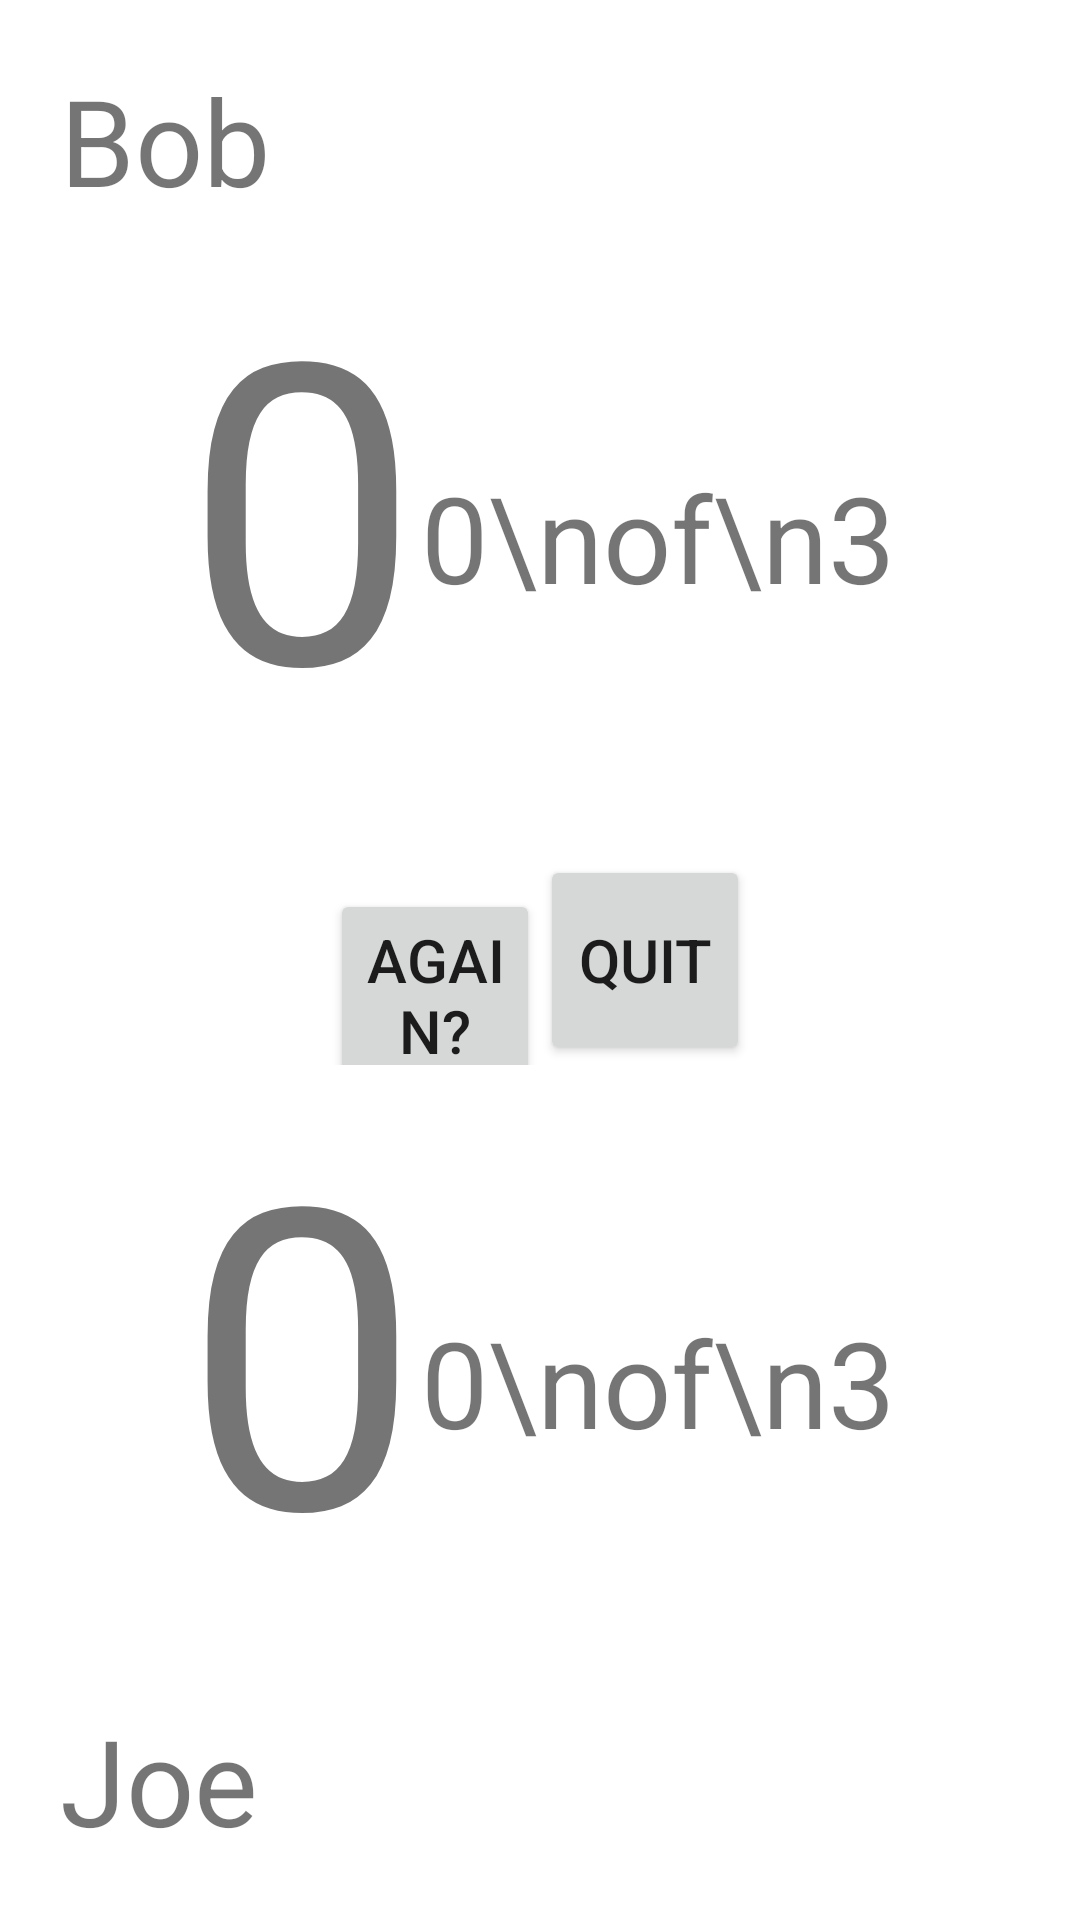

Layout XML and referenced resources for this Android screen:
<!-- AndroidManifest.xml: fallback theme Theme.MaterialComponents.DayNight.NoActionBar -->
<!-- res/layout/done_screen_on.xml -->
<?xml version="1.0" encoding="utf-8"?>
<RelativeLayout xmlns:android="http://schemas.android.com/apk/res/android"
    android:layout_width="fill_parent"
    android:layout_height="fill_parent"
    android:background="#11ffffff"
    android:padding="20dip"
    >
	<LinearLayout
	    android:id="@+id/player2_bar"
		android:layout_width="fill_parent"
		android:layout_height="wrap_content"
		android:orientation="horizontal"
		android:layout_centerHorizontal="true"
		android:layout_alignParentTop="true">
    	<TextView
    		android:id="@+id/player2_name"
    		android:layout_width="fill_parent"
    		android:layout_height="wrap_content"
    		android:text="Bob"
			android:textSize="40dip"
    	/>
    </LinearLayout>
    <LinearLayout
		android:layout_width="wrap_content"
		android:layout_height="wrap_content"
		android:orientation="horizontal"
		android:layout_centerInParent="true"
		android:layout_centerHorizontal="true"
		android:layout_below="@+id/player2_bar"
		android:layout_above="@+id/middle_bar">
		<TextView
			android:id="@+id/player2_score"
			android:layout_width="wrap_content"
			android:layout_height="wrap_content"
			android:textSize="140dip"
			android:gravity="center"
			android:text="0"
			/>
		<TextView
			android:id="@+id/player2_record"
			android:layout_width="wrap_content"
			android:layout_height="fill_parent"
			android:textSize="40dip"
			android:lines="3"
			android:text="0\nof\n3"
			android:gravity="center"
			/>
	</LinearLayout>
    
		
	<LinearLayout
		android:id="@+id/middle_bar"
		android:layout_width="wrap_content"
		android:layout_height="wrap_content"
		android:orientation="horizontal"
		android:layout_centerInParent="true">
		 
		<Button
			android:id="@+id/again"
			style="@style/MainButton"
			android:text="again?"
		/>
		<Button
			android:id="@+id/quit"
			style="@style/MainButton"
			android:text="quit"
		/>
	
	</LinearLayout>
	
	<LinearLayout
		android:layout_width="wrap_content"
		android:layout_height="wrap_content"
		android:orientation="horizontal"
		android:layout_centerInParent="true"
		android:layout_centerHorizontal="true"
		android:layout_above="@+id/player1_bar"
		android:layout_below="@+id/middle_bar">
		<TextView
			android:id="@+id/player1_score"
			android:layout_width="wrap_content"
			android:layout_height="wrap_content"
			android:textSize="140dip"
			android:gravity="center"
			android:text="0"
			/>
		<TextView
			android:id="@+id/player1_record"
			android:layout_width="wrap_content"
			android:layout_height="fill_parent"
			android:textSize="40dip"
			android:text="0\nof\n3"
			android:gravity="center"
			/>
	</LinearLayout>
	<LinearLayout    		
		android:id="@+id/player1_bar"
		android:layout_width="fill_parent"
		android:layout_height="wrap_content"
		android:orientation="horizontal"
		android:layout_centerHorizontal="true"
		android:layout_alignParentBottom="true">
    	<TextView
    		android:id="@+id/player1_name"
    		android:layout_width="fill_parent"
    		android:layout_height="wrap_content"
    		android:text="Joe"
    		android:textSize="40dip"
    	/>
    </LinearLayout>
	
</RelativeLayout>
<!-- resources referenced by this layout -->
<resources>
  <style name="MainButton">
          <item name="android:layout_width">70dp</item>
          <item name="android:layout_height">70dp</item>
         	<item name="android:textSize">20dip</item>
      </style>
</resources>
